The GitHub repository omersuyank/OliveDiseases contains a labelled image folder "Zeytin_224x224_Augmented" with 3 categories: kus gozu mantari, pas akari, saglikli. Examples follow, each with its label.

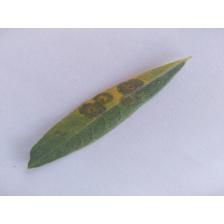
Label: kus gozu mantari

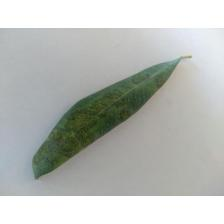
Label: kus gozu mantari

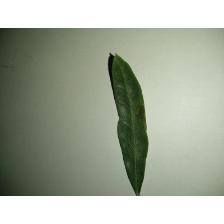
Label: pas akari

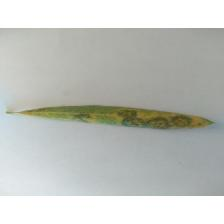
Label: kus gozu mantari

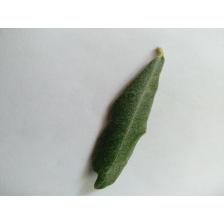
Label: saglikli

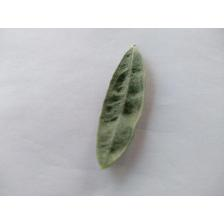
Label: pas akari
